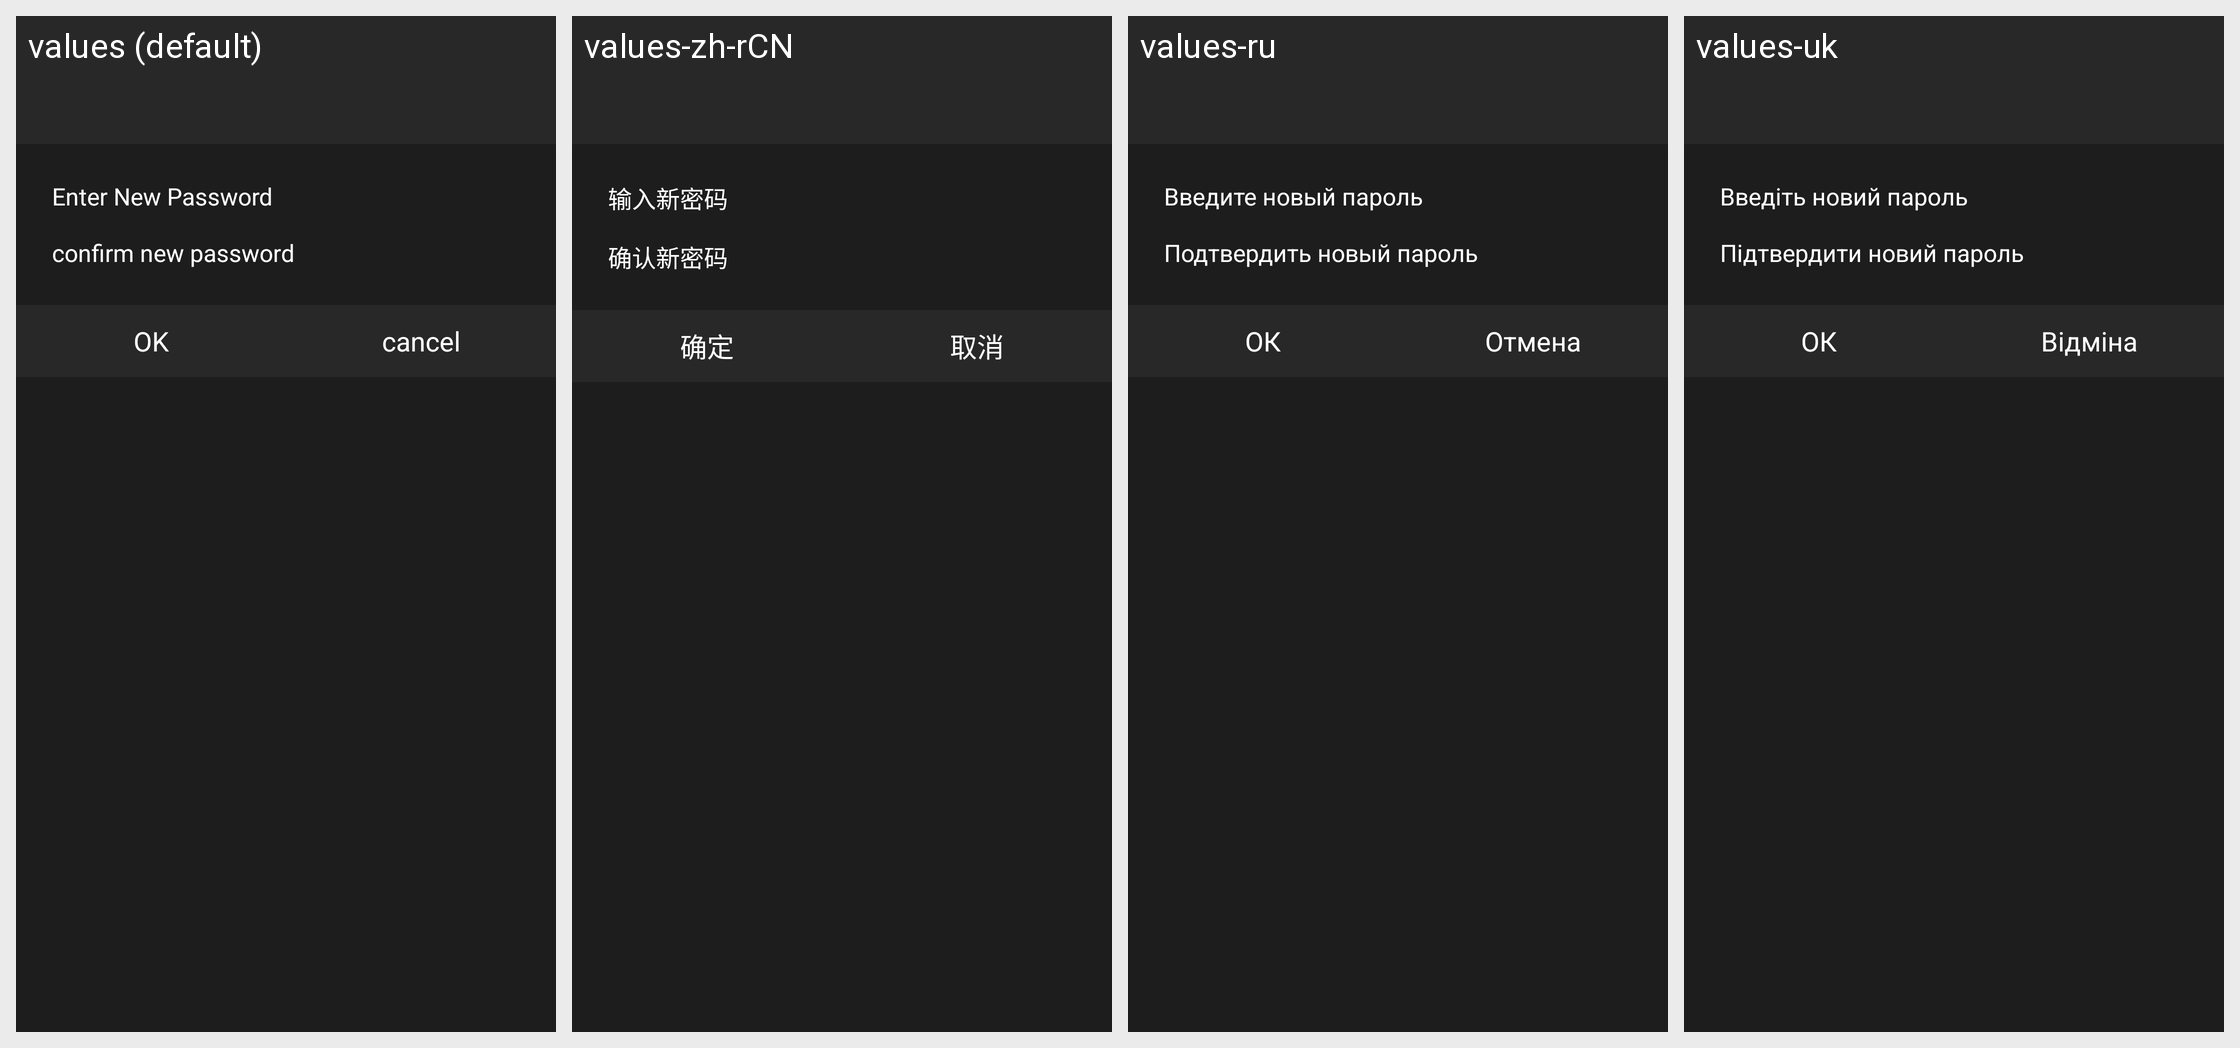

Here is an Android app screen in its default locale and in the app's own translations. Write out the translated-string differences for the strings that appear on this screen.
Android screen res/layout/dialog_input.xml rendered under 4 locales, left to right: values (default), values-zh-rCN, values-ru, values-uk. Device: Nexus 5 (rendered at 1080×1920; each locale shown at half size, 540×960, under a caption strip naming it); theme AppTheme_two.
Other locales in the repository, not shown: values-ja-rJP, values-pt, values-zh-rTW.
Strings drawn on this screen, with the default value and each locale's value (text and hints the layout hard-codes, and strings that could not be matched under every locale, appear in the picture but are not listed):

enter_password
  values: Enter New Password
  values-zh-rCN: 输入新密码
  values-ru: Введите новый пароль
  values-uk: Введіть новий пароль

confirm_password
  values: confirm new password
  values-zh-rCN: 确认新密码
  values-ru: Подтвердить новый пароль
  values-uk: Підтвердити новий пароль

ok
  values: OK
  values-zh-rCN: 确定
  values-ru: ОК
  values-uk: ОК

cancel
  values: cancel
  values-zh-rCN: 取消
  values-ru: Отмена
  values-uk: Відміна
